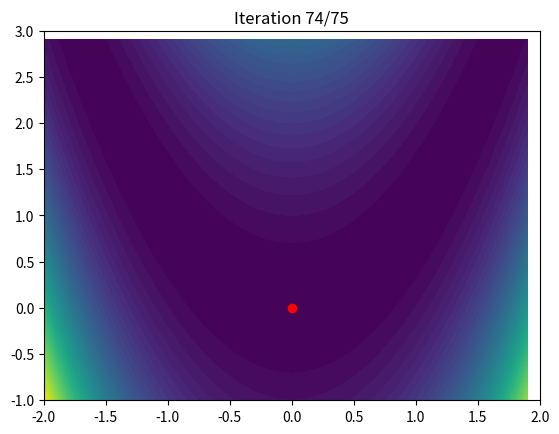

Reproduce this figure in Python.
import numpy as np
import matplotlib.pyplot as plt
from mpl_toolkits.mplot3d import Axes3D


def rosenbrock(x, y):
    return (0 - x) ** 2 + 100 * (y - x ** 2) ** 2


def rastrigin(x, y):
    return 10 * 2 * np.sum(x ** 2.0 - 10 * np.cos(2 * np.pi * x) + y ** 2.0 - 10 * np.cos(2 * np.pi * y))


def try_rast(plot_3d=False):
    X_rast = np.arange(-5, 5, 0.1)
    Y_rast = np.arange(-5, 5, 0.1)
    X_rast, Y_rast = np.meshgrid(X_rast, Y_rast)
    Z_rast = np.zeros(X_rast.shape)

    for i in np.arange(X_rast.shape[0]):
        for j in np.arange(X_rast.shape[1]):
            Z_rast[i, j] = rastrigin(X_rast[i, j], Y_rast[i, j])

    if plot_3d:
        fig = plt.figure(figsize=(10, 6))
        ax = fig.add_subplot(111, projection='3d')
        ax.plot_surface(X_rast, Y_rast, Z_rast, cmap=plt.cm.viridis)
    else:
        plt.contourf(X_rast, Y_rast, Z_rast)
        plt.colorbar()
    plt.show()


def try_rosen(plot_3d=False):
    X_rosen = np.arange(-2, 2, 0.1)
    Y_rosen = np.arange(-1, 3, 0.1)
    X_rosen, Y_rosen = np.meshgrid(X_rosen, Y_rosen)
    Z_rosen = np.zeros(X_rosen.shape)

    for i in np.arange(X_rosen.shape[0]):
        for j in np.arange(X_rosen.shape[1]):
            Z_rosen[i, j] = rosenbrock(X_rosen[i, j], Y_rosen[i, j])

    if plot_3d:
        fig = plt.figure(figsize=(10, 6))
        ax = fig.add_subplot(111, projection='3d')
        ax.plot_surface(X_rosen, Y_rosen, Z_rosen, cmap=plt.cm.viridis)
    else:
        plt.contourf(X_rosen, Y_rosen, Z_rosen, 100)
        plt.colorbar()
    plt.show()


def particleSwarm(particles=100, iterations=100, a=0.9, b=2, c=2, benchmark='rosenbrock', plotting=False):
    ### Init Particles
    if benchmark == 'rastrigin':
        xBounds = [-5, 5]
        yBounds = [-5, 5]
        benchmarkFunction = lambda x, y: rastrigin(x, y)
    else:
        xBounds = [-2, 2]
        yBounds = [-1, 3]
        benchmarkFunction = lambda x, y: rosenbrock(x, y)

    partPos = np.array([np.random.uniform(xBounds[0], xBounds[1], size=particles),
                        np.random.uniform(yBounds[0], yBounds[1], size=particles)]).T
    partVelocity = np.array([np.random.uniform(xBounds[0], xBounds[1], size=particles),
                             np.random.uniform(yBounds[0], yBounds[1], size=particles)]).T
    if plotting:
        X = np.arange(xBounds[0], xBounds[1], 0.1)
        Y = np.arange(yBounds[0], yBounds[1], 0.1)
        X, Y = np.meshgrid(X, Y)
        Z = np.zeros(X.shape)
        for i in np.arange(X.shape[0]):
            for j in np.arange(X.shape[1]):
                Z[i, j] = benchmarkFunction(X[i, j], Y[i, j])

    partBestPos = np.copy(partPos)
    partBestVal = np.zeros(len(partPos))
    globBestPos = partBestPos[0]
    globBest = benchmarkFunction(globBestPos[0], globBestPos[1])
    for i, p in enumerate(partBestPos):
        partBestVal[i] = benchmarkFunction(p[0], p[1])
        if partBestVal[i] < globBest:
            globBest = partBestVal[i]
            globBestPos = p


    ########################
    ### Let the particles do its thang
    for iter in range(iterations):
        for i, p in enumerate(partPos):
            rP = np.random.randint(0, 2)
            rG = np.random.randint(0, 2)
            # Update velocity
            partVelocity[i] = a * partVelocity[i] + \
                              b * rP * (partBestPos[i] - p) + \
                              c * rG * (globBestPos - p)
            # print(partVelocity[i])
            # new Particle Position (keep them in bounds)
            partPos[i] += partVelocity[i]
            partPos[i, 0] = min(max(partPos[i, 0], xBounds[0]), xBounds[1])
            partPos[i, 1] = min(max(partPos[i, 1], yBounds[0]), yBounds[1])
            partVal = benchmarkFunction(partPos[i, 0], partPos[i, 1])
            # print(f'Velocity before: {partPos[i] - partVelocity[i]} after: {partPos[i]}')
            if partVal <= partBestVal[i]:
                partBestPos[i] = partPos[i]
                partBestVal[i] = partVal
                if partBestVal[i] <= globBest:
                    globBestPos = partBestPos[i]
                    globBest = partBestVal[i]

        # Plot the particles
        if plotting:
            plot_particles(iter, iterations, X, Y, Z, partPos, globBestPos, xBounds, yBounds)
    if plotting:
        plot_particles(iter, iterations, X, Y, Z, partPos, globBestPos, xBounds, yBounds)

    return globBestPos, globBest


def plot_particles(iter, iterations, X, Y, Z, partPos, globBestPos, xBounds, yBounds):
    plt.clf()
    plt.title(f'Iteration {iter}/{iterations}')
    plt.contourf(X, Y, Z, 50)
    plt.plot(partPos[:, 0], partPos[:, 1], 'o', c='y', markersize=3)
    plt.plot(globBestPos[0], globBestPos[1], 'o', c='r')
    plt.xlim(xBounds[0], xBounds[1])
    plt.ylim(yBounds[0], yBounds[1])
    plt.draw()
    plt.pause(0.001)


benchmark = ['rosenbrock', 'rastrigin']
a, b, c = 0.5, 1, 1
bestPos, best = particleSwarm(particles=100, iterations=75, a=a, b=b, c=c, benchmark=benchmark[0], plotting=True)
print(f'Best Value: {np.round(best)} at Position X: {np.round(bestPos[0])} Y: {np.round(bestPos[1])}')
